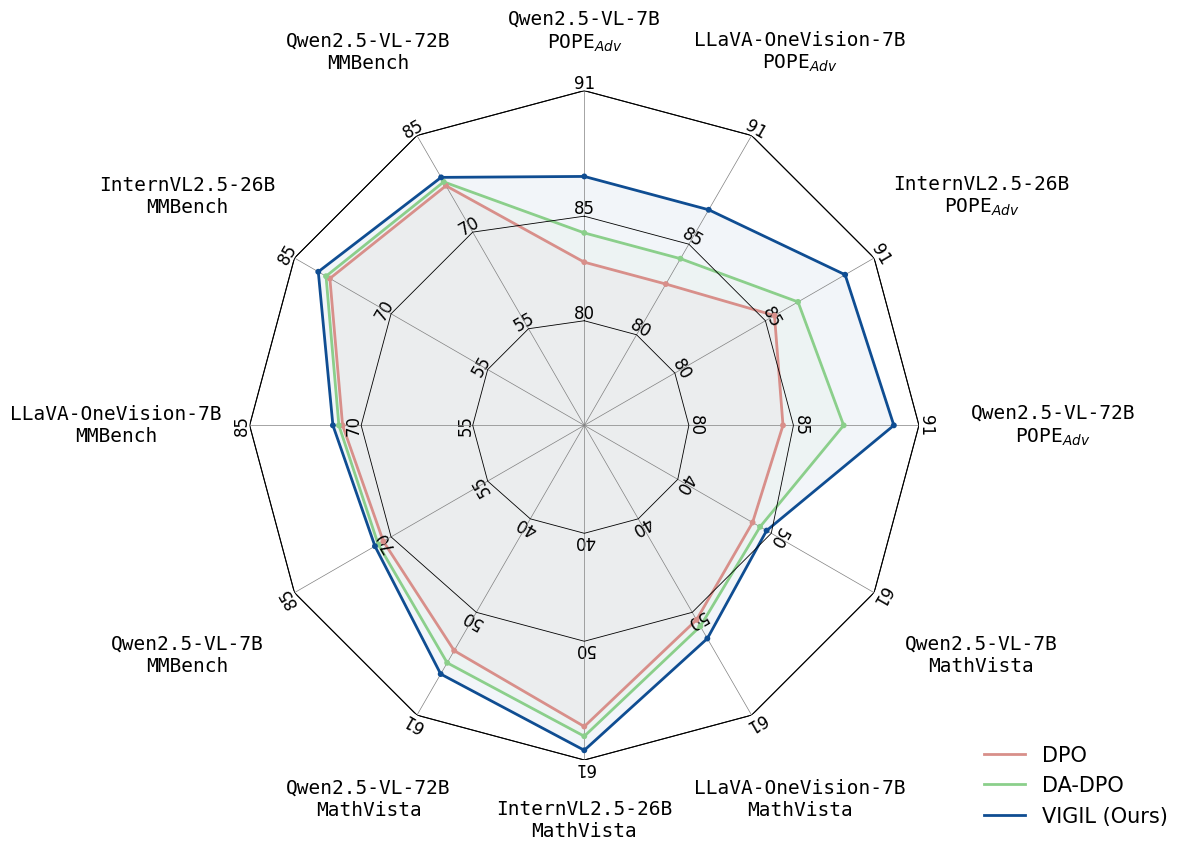

Write Python code to recreate this figure.
import os
import numpy as np
from matplotlib import pyplot as plt


data_comparison = {
    'methods': [
        r'DPO',
        r'DA-DPO',
        r'VIGIL (Ours)',
    ],
    'colors': [
        "#D88F8A",
        "#8BCF8B",
        "#0F4D92"
    ],
    'results': {
        'Qwen2.5-VL-7B\nPOPE$_{Adv}$': np.array([82.8, 84.2, 86.9]),
        'LLaVA-OneVision-7B\nPOPE$_{Adv}$': np.array([82.8, 84.2, 86.9]),
        'InternVL2.5-26B\nPOPE$_{Adv}$': np.array([85.5, 86.8, 89.4]),
        'Qwen2.5-VL-72B\nPOPE$_{Adv}$': np.array([84.5, 87.4, 89.8]),
        'Qwen2.5-VL-7B\nMathVista': np.array([48.0, 48.8, 49.5]),
        'LLaVA-OneVision-7B\nMathVista': np.array([50.8, 51.5, 52.8]),
        'InternVL2.5-26B\nMathVista': np.array([57.9, 58.8, 60.1]),
        'Qwen2.5-VL-72B\nMathVista': np.array([54.1, 55.4, 56.6]),
        'Qwen2.5-VL-7B\nMMBench': np.array([71.2, 72.0, 72.5]),
        'LLaVA-OneVision-7B\nMMBench': np.array([72.5, 73.0, 73.8]),
        'InternVL2.5-26B\nMMBench': np.array([79.5, 80.1, 81.3]),
        'Qwen2.5-VL-72B\nMMBench': np.array([77.2, 77.8, 78.5]),
    },
}


def _task_suffix(subtask_name):
    """Benchmark = part after the first newline (e.g. 'Qwen2.5-VL-7B\\nMathVista' -> 'MathVista')."""
    return subtask_name.split('\n', 1)[-1] if '\n' in subtask_name else subtask_name


def plot_radar(data_comparison):
    """
    Single radar chart. Each axis = one subtask; one curve per method.
    Each benchmark (task suffix after \\n) has its own radii list: values are normalized
    to display range 45-90 using that benchmark's min/max from its radii list, and
    radius labels on each spoke show that benchmark's tick values.
    """
    methods = data_comparison['methods']
    colors = data_comparison['colors']
    n_methods = len(methods)
    benchmark_radii = {
        'POPE$_{Adv}$': [75, 80, 85, 91],
        'MathVista': [30, 40, 50, 61],
        'MMBench': [40, 55, 70, 85],
    }

    # results is directly subtask_name -> value array
    task_dict = data_comparison['results']
    subtask_names = list(task_dict.keys())
    value_arrays = list(task_dict.values())

    fig = plt.figure(figsize=(12, 10))
    ax = fig.add_subplot(111, projection='polar')
    n_subtasks = len(subtask_names)
    subtask_benchmarks = [_task_suffix(st) for st in subtask_names]

    # Per-benchmark (r_min, r_max) from that benchmark's radii list
    def limits_for_benchmark(bench):
        radii = benchmark_radii.get(bench, [0, 100])
        return (min(radii), max(radii))

    # One polygon per method: normalize each spoke by its benchmark's radii range, then map to 45-90
    angles = np.linspace(2 * np.pi, 0, n_subtasks, endpoint=False)
    angles_closed = np.append(angles, angles[0])

    for m in range(n_methods):
        vals = np.array([v[m] for v in value_arrays], dtype=float)
        mask = np.isnan(vals)
        if np.any(mask):
            vals = vals.copy()
            fill = 0.0 if np.all(mask) else np.nanmean(vals)
            vals[mask] = fill
        # Normalize per spoke: benchmark's (r_min, r_max) -> display 45-90. One vertex per subtask (no interpolation).
        normalized = np.zeros_like(vals)
        for i, (v, bench) in enumerate(zip(vals, subtask_benchmarks)):
            r_lo, r_hi = limits_for_benchmark(bench)
            span = r_hi - r_lo
            if span <= 0:
                normalized[i] = 45 + 45 * 0.5
            else:
                n = np.clip((v - r_lo) / span, 0.0, 1.0)
                normalized[i] = 45 + 45 * n
        # Closed polygon: exact data at each angle, then back to first (no extra interpolation)
        vals_closed = np.append(normalized, normalized[0])
        ax.plot(angles_closed, vals_closed, color=colors[m], linewidth=2, label=methods[m])
        ax.fill(angles_closed, vals_closed, color=colors[m], alpha=0.05)
        # Mark actual vertices so it's clear each point is a real data value
        ax.scatter(angles, normalized, color=colors[m], s=18, zorder=5, edgecolors='none')

    ax.set_ylim(45, 90)
    ax.set_theta_zero_location('N')
    for spine in ax.spines.values():
        spine.set_visible(False)
    r_min_disp, r_max_disp = ax.get_ylim()
    ax.grid(False)
    # Outer boundary
    ax.plot(angles_closed, np.full_like(angles_closed, r_max_disp), color='k', linewidth=0.8, zorder=4)
    # Radial spokes: one per angle
    for a in angles:
        ax.plot([a, a], [r_min_disp, r_max_disp], color='gray', linewidth=0.5, zorder=4)
    # Benchmark-specific contour polygons: one polygon per level index k (innermost=0, ...).
    max_levels = max(len(benchmark_radii.get(b, [])) for b in subtask_benchmarks)
    for k in range(max_levels):
        display_radii = np.zeros(n_subtasks)
        for i, bench in enumerate(subtask_benchmarks):
            radii_list = benchmark_radii.get(bench, [])
            if not radii_list:
                display_radii[i] = 45 + 22.5
                continue
            contour_val = radii_list[k] if k < len(radii_list) else radii_list[-1]
            r_lo, r_hi = limits_for_benchmark(bench)
            span = r_hi - r_lo
            if span <= 0:
                display_radii[i] = 45 + 22.5
            else:
                frac = (contour_val - r_lo) / span
                display_radii[i] = 45 + 45 * np.clip(frac, 0.0, 1.0)
        contour_closed = np.append(display_radii, display_radii[0])
        ax.plot(angles_closed, contour_closed, color='k', linewidth=0.6, zorder=4, label='_nolegend_')
    ax.set_yticks([r_max_disp])
    ax.set_yticklabels([])
    ax.set_rlabel_position(0)
    ax.set_xticks(angles)
    ax.set_xticklabels([])
    # Per-spoke radius labels: skip innermost tick to avoid clutter
    for angle, bench in zip(angles, subtask_benchmarks):
        radii_list = benchmark_radii.get(bench, [])
        if len(radii_list) <= 1:
            continue
        r_lo, r_hi = limits_for_benchmark(bench)
        span = r_hi - r_lo
        for tick_val in radii_list[1:]:  # skip innermost (smallest) number
            if span <= 0:
                display_r = 45 + 22.5
            else:
                frac = (tick_val - r_lo) / span
                display_r = 45 + 45 * np.clip(frac, 0.0, 1.0)
            lbl = f'{tick_val:.0f}' if tick_val == int(tick_val) else f'{tick_val:.1f}'
            rot = np.degrees(angle)
            ax.text(angle, display_r + 1, lbl, fontsize=12, ha='center', va='center',
                    rotation=rot, rotation_mode='anchor',
                    transform=ax.transData, clip_on=False)
    # One label per subtask (angle)
    for angle, label in zip(angles, subtask_names):
        offset = 8 + 10 * np.abs(np.sin(angle))
        label_r = r_max_disp + offset
        ax.text(angle, label_r, label, fontsize=14, ha='center', va='center',
                transform=ax.transData, clip_on=False, fontfamily='monospace')
    ax.legend(loc='upper right', bbox_to_anchor=(1.40, 0.05), fontsize=15, frameon=False)

    fig.tight_layout(pad=2)
    os.makedirs('./figures/', exist_ok=True)
    fig.savefig('./figures/comparison_radar.png', dpi=300, bbox_inches='tight')
    plt.close(fig)
    return


if __name__ == '__main__':
    plt.rcParams['font.family'] = ['Arial', 'DejaVu Sans']
    plt.rcParams['font.size'] = 24
    plt.rcParams['axes.spines.right'] = False
    plt.rcParams['axes.spines.top'] = False
    plt.rcParams['axes.linewidth'] = 3

    plot_radar(data_comparison)
